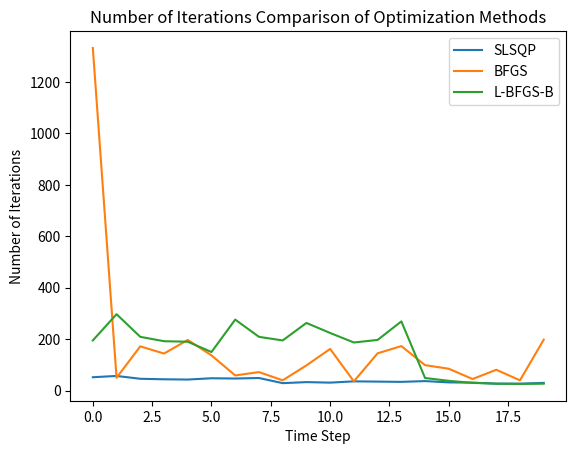

Recreate this plot in Python.
from matplotlib import pyplot as plt

array_of_methods = [[52, 57, 46, 44, 43, 48, 47, 49, 29, 33, 31, 36, 35, 34, 37, 32, 31, 27, 27, 30, 32, 15, 15, 30, 15, 15, 14, 16, 18, 18],
[1332, 50, 172, 144, 197, 137, 59, 72, 40, 98, 162, 36, 145, 173, 99, 85, 45, 81, 40, 198, 101, 40, 99, 80, 48, 22, 88, 102, 50, 62],
[195, 297, 209, 192, 190, 150, 276, 209, 195, 263, 224, 187, 197, 269, 49, 38, 30, 27, 26, 27, 19, 24, 29, 19, 28, 17, 16, 15, 7, 9],
]

optimization_methods = ['SLSQP', 'BFGS', 'L-BFGS-B']

# Dictionary to store convergence information foqqr each method
convergence_info_by_method = {method: {'values': [], 'num_iterations': []} for method in optimization_methods}

for i, method in enumerate(optimization_methods):
    convergence_info_by_method[method]['num_iterations'][:20] = array_of_methods[i]
    num_iterations = convergence_info_by_method[method]['num_iterations'][:20]
    print(num_iterations)
    plt.plot(num_iterations, label=method)

plt.xlabel('Time Step')
plt.ylabel('Number of Iterations')
plt.title('Number of Iterations Comparison of Optimization Methods')
plt.legend()
plt.show()
input("Press Enter to continue...")